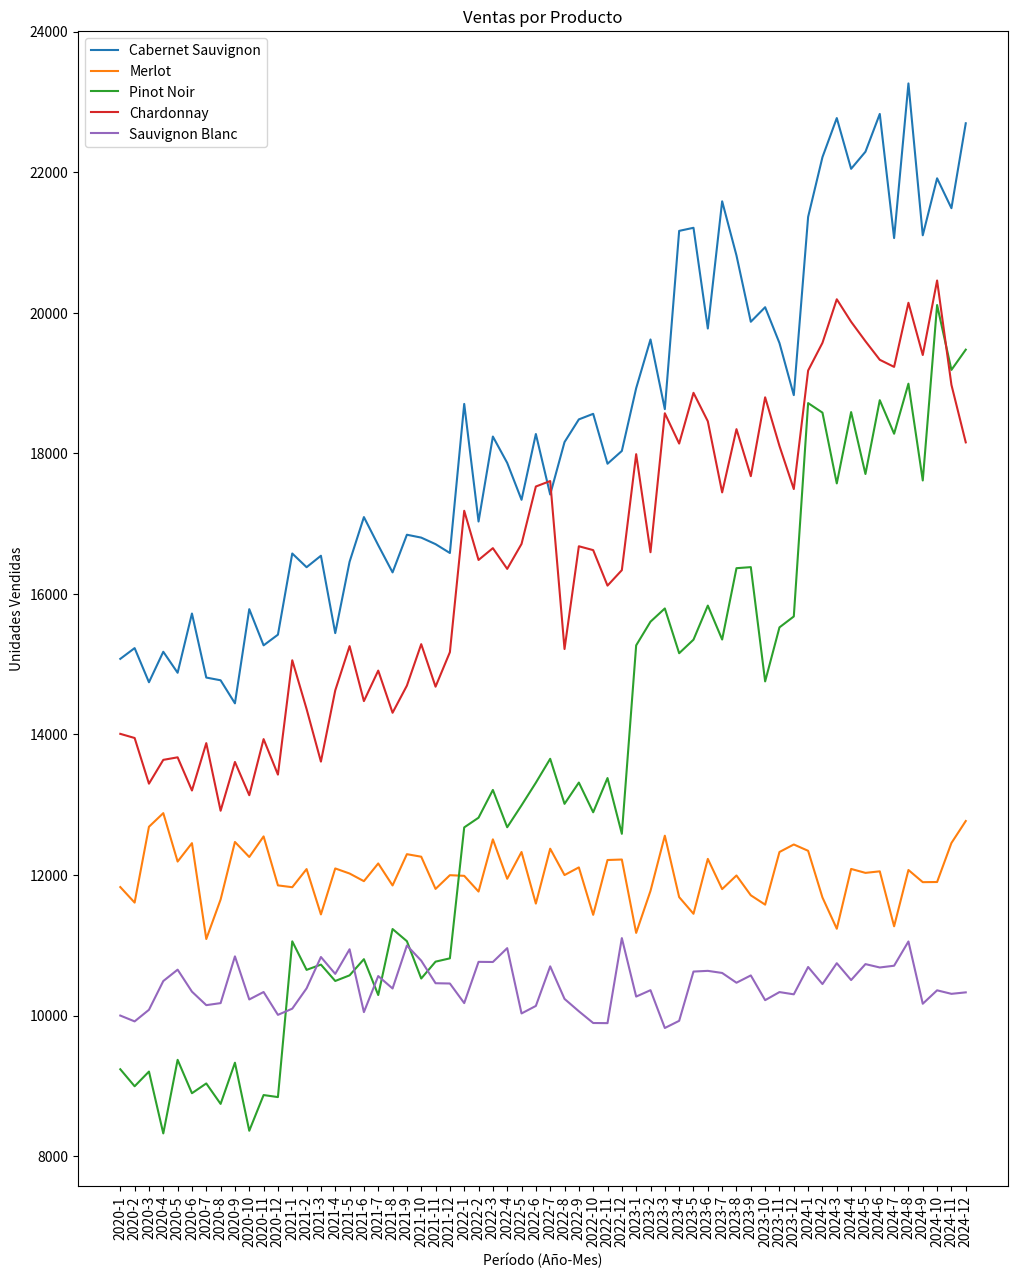

This figure's Python source:

import pandas as pd
import numpy as np
from datetime import datetime
import random
import seaborn as sns


import pandas as pd
import random

# Datos base
sucursales = ['Sucursal Norte', 'Sucursal Centro', 'Sucursal Sur']

gaseosas = {
    'Coca Cola': (2000, 10000, 1.3, 1.1),  # precio base, unidades vendidas, variacion anual precio, variación anual unidades
    'Fanta':     (1800,  2000, 0.8, 0.8),
    'Sprite':    (1900,  8000, 1.1, 0.9),
    '7 Up':      (1500,  1000, 1.0, 1.5),
    'Pepsi':     (1700,  8000, 1.2, 1.0),
}

# Datos de vinos
vinos = {
    'Cabernet Sauvignon': (3000, 5000, 1.2, 1.1),
    'Merlot':             (2500, 4000, 1.1, 1.0),
    'Pinot Noir':         (3500, 3000, 1.3, 1.2),
    'Chardonnay':         (2800, 4500, 1.2, 1.1),
    'Sauvignon Blanc':    (2600, 3500, 1.1, 1.0),
}

productos = {
    'gaseosas': gaseosas,
    'vinos': vinos,
}

# productos = gaseosas
# Generar datos
for tipo, variantes in productos.items():
    datos = []
    for año in range(2020, 2024 + 1):
        for mes in range(1, 12 + 1):
            for sucursal in sucursales:
                for producto, (precio_base, unidades_base, var_precio, var_unidades) in variantes.items():
                    # Calcular unidades vendidas y precio con variación anual
                    unidades_anuales = unidades_base * (var_unidades ** (año - 2020))
                    precio_anual = precio_base * (var_precio ** (año - 2020))
                    
                    unidades = int(unidades_anuales * random.uniform(0.9, 1.1))
                    precio = precio_anual * random.uniform(0.9, 1.1)
                    
                    # Calcular ingresos y costos
                    ingreso = unidades * precio
                    costo = unidades * precio * random.uniform(0.6, 0.8)
                    
                    datos.append({
                        'Sucursal': sucursal,
                        'Producto': producto,
                        'Año': año,
                        'Mes': mes,
                        'Unidades_vendidas': unidades,
                        'Ingreso_total': round(ingreso, 2),
                        'Costo_total': round(costo, 2)
                    })

    # Crear DataFrame y guardar como CSV
    df = pd.DataFrame(datos)
    destino = f'{tipo}.csv'
    df.to_csv(destino, index=False)
    print(f"Se han generado {len(datos)} registros de ventas y guardado en '{destino}'")


# Nueva celda para visualización
import matplotlib.pyplot as plt
import seaborn as sns

# Configurar el estilo
# plt.style.use('seaborn')
fig, (ax1) = plt.subplots(1, 1, figsize=(12, 15))

# 1. Ventas por producto a lo largo del tiempo
ventas_producto = df.groupby(['Año', 'Mes', 'Producto'])['Unidades_vendidas'].sum().reset_index()
productos = df['Producto'].unique()

for producto in productos:
    data = ventas_producto[ventas_producto['Producto'] == producto]
    ax1.plot(data['Año'].astype(str) + '-' + data['Mes'].astype(str), data['Unidades_vendidas'], label=producto)

ax1.set_title('Ventas por Producto')
ax1.set_xlabel('Período (Año-Mes)')
ax1.set_ylabel('Unidades Vendidas')
# ax1.set_ylim([0, 10000])
ax1.legend()
plt.xticks(rotation=90)
plt.show()



